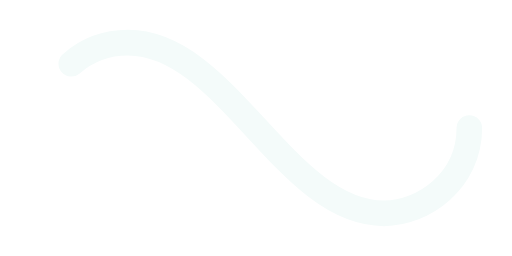
t = 0.00 s
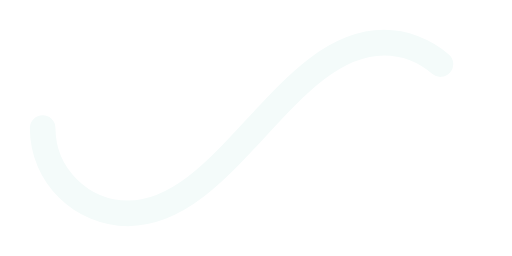
t = 0.50 s
t = 1.00 s: frame unchanged from t = 0.00 s, image omitted
t = 1.50 s: frame unchanged from t = 0.50 s, image omitted

The animated SVG that drew these frames (rendered in a browser with its animation timeline set to each time). Animation: 1 SMIL element (animate=1); one cycle of 2.00 s, repeats indefinitely.

﻿<svg xmlns='http://www.w3.org/2000/svg' viewBox='0 0 300 150'><path fill='none' stroke='#F4FBFA' stroke-width='15' stroke-linecap='round' stroke-dasharray='300 385' stroke-dashoffset='0' d='M275 75c0 31-27 50-50 50-58 0-92-100-150-100-28 0-50 22-50 50s23 50 50 50c58 0 92-100 150-100 24 0 50 19 50 50Z'><animate attributeName='stroke-dashoffset' calcMode='spline' dur='2' values='685;-685' keySplines='0 0 1 1' repeatCount='indefinite'></animate></path></svg>